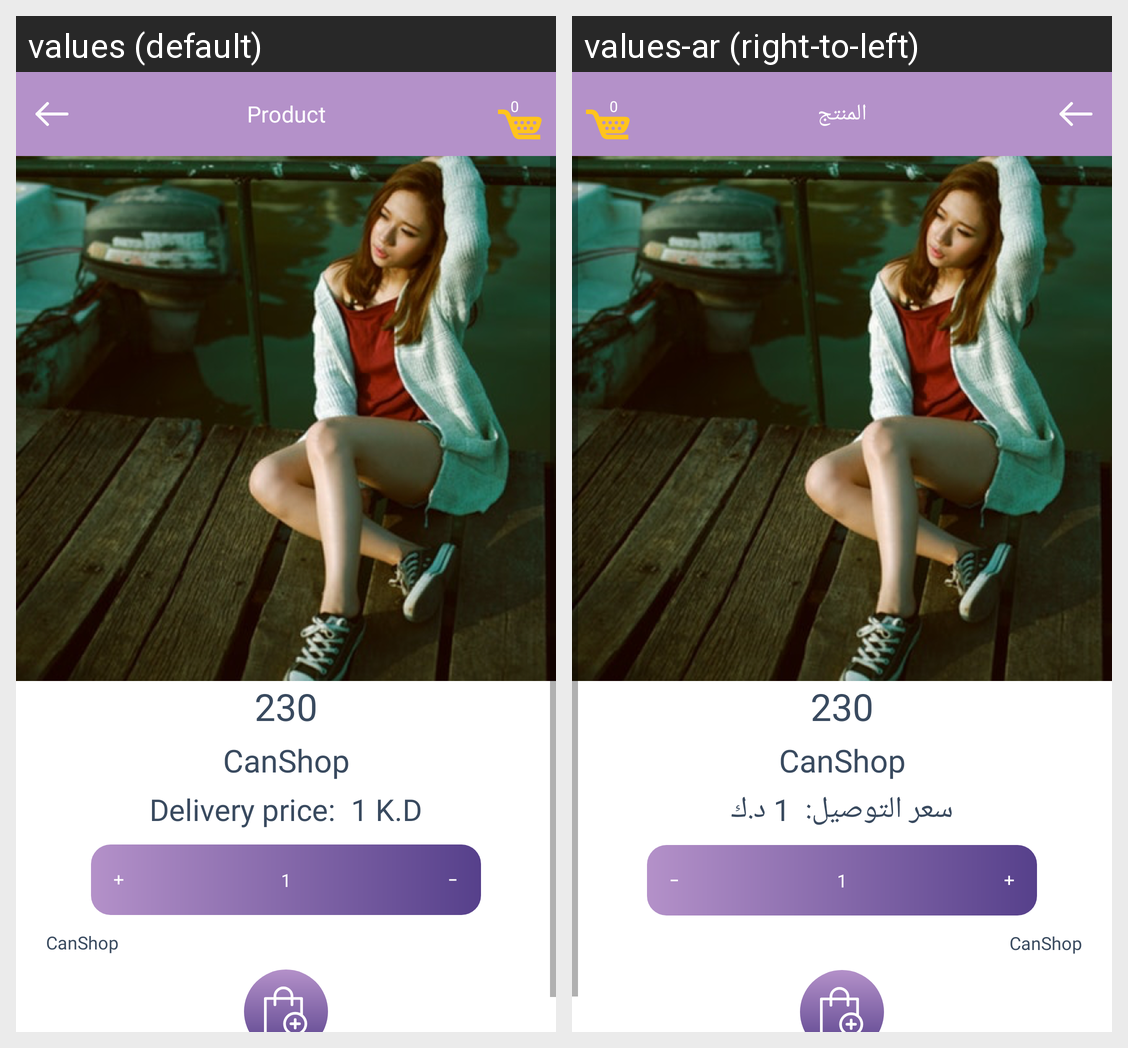

The Android screen above is rendered under two locales of the same app. Produce the string resources it draws, with the default and per-locale values.
Android screen res/layout/activity_product_details.xml rendered under 2 locales, left to right: values (default), values-ar (right-to-left). Device: Nexus 5 (rendered at 1080×1920; each locale shown at half size, 540×960, under a caption strip naming it); theme OtherAppTheme.
Strings drawn on this screen, with the default value and each locale's value (text and hints the layout hard-codes, and strings that could not be matched under every locale, appear in the picture but are not listed):

product
  values: Product
  values-ar: المنتج

app_name
  values: CanShop
  values-ar: CanShop

_230
  values: 230
  values-ar: 230

delivery_price
  values: Delivery price:
  values-ar: سعر التوصيل:

_1
  values: 1
  values-ar: 1

doller_sign
  values: K.D
  values-ar: د.ك
